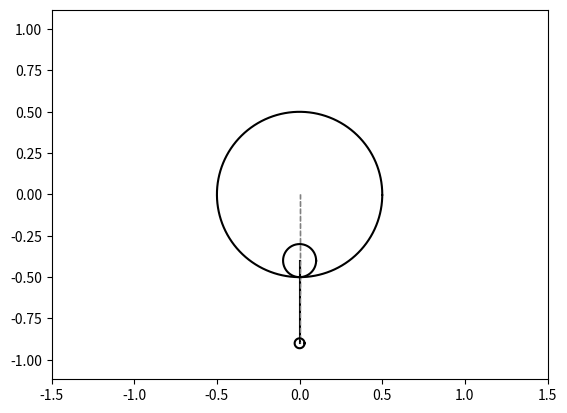

Write the Python code that produced this figure.
import numpy as np
import matplotlib.pyplot as plt
from matplotlib.animation import FuncAnimation
import sympy as sp
import math

def Сircle1(X, Y):
    CX = [X + R * math.cos(i / 100) for i in range(0, 628)]
    CY = [Y + R * math.sin(i / 100) for i in range(0, 628)]
    return CX, CY

def Сircle2(X, Y):
    CX = [X + r * math.cos(i / 100) for i in range(0, 628)]
    CY = [Y + r * math.sin(i / 100) for i in range(0, 628)]
    return CX, CY

def Сircle3(X, Y):
    CX = [X + r * 0.3 * math.cos(i / 100) for i in range(0, 628)]
    CY = [Y + r * 0.3 * math.sin(i / 100) for i in range(0, 628)]
    return CX, CY

def anima(i):
    Beam_1.set_data([X20[i], X30[i]], [Y20[i], Y30[i]])
    Beam_2.set_data([X10[i], X20[i]], [Y10[i], Y20[i]])
    Beam_3.set_data([X20[i], X20[i]], [Y20[i], -0.9])
    circle1.set_data(*Сircle1(X10[i], Y10[i]))
    circle2.set_data(*Сircle2(X20[i], Y20[i]))
    circle3.set_data(*Сircle3(X30[i], Y30[i]))
    return circle1, circle2, circle3, Beam_1, Beam_2, Beam_3

# Определение параметров
t = sp.Symbol('t')
m1 = 2.0
m2 = 1.0
r = 0.1
R = 0.5
l = 0.5
g = 9.81

phi = sp.sin(math.pi / 6 * t)
dphi = sp.diff(phi, t)
ddphi = sp.diff(dphi, t)
omega = sp.sin(math.pi / 4 * t)
domega = sp.diff(omega, t)
ddomega = sp.diff(domega, t)

x2 = (R - r) * sp.sin(ddomega)
y2 = -(R - r) * sp.cos(ddomega)
x3 = x2 + l * sp.sin(ddphi * sp.cos(phi - omega) + dphi ** 2 * sp.sin(phi - omega))
y3 = y2 - l * sp.cos(ddphi * sp.cos(phi - omega) + dphi ** 2 * sp.sin(phi - omega))

T = np.linspace(0, 50, 800)
X10 = np.zeros_like(T)
Y10 = np.zeros_like(T)
X20 = np.zeros_like(T)
Y20 = np.zeros_like(T)
X30 = np.zeros_like(T)
Y30 = np.zeros_like(T)

for i in np.arange(len(T)):
    X20[i] = sp.Subs(x2, t, T[i])
    Y20[i] = sp.Subs(y2, t, T[i])
    X30[i] = sp.Subs(x3, t, T[i])
    Y30[i] = sp.Subs(y3, t, T[i])

# Создание фигуры и анимации
fig, ax1 = plt.subplots()
ax1.axis('equal')
ax1.set(xlim=[-1.5, 1.5], ylim=[-1.5, 1.5])
ax1.plot([0, 0], [-0.6, 0], linestyle='--', linewidth=1, color='grey')

Beam_1, = ax1.plot([], [], 'black')
Beam_2, = ax1.plot([], [], linestyle='--', linewidth=1, color='grey')
Beam_3, = ax1.plot([], [], linestyle='--', linewidth=1, color='grey')
circle1, = ax1.plot([], [], 'black')
circle2, = ax1.plot([], [], 'black')
circle3, = ax1.plot([], [], 'black')

anim = FuncAnimation(fig, anima, frames=800, interval=10, blit=True)
plt.show()
